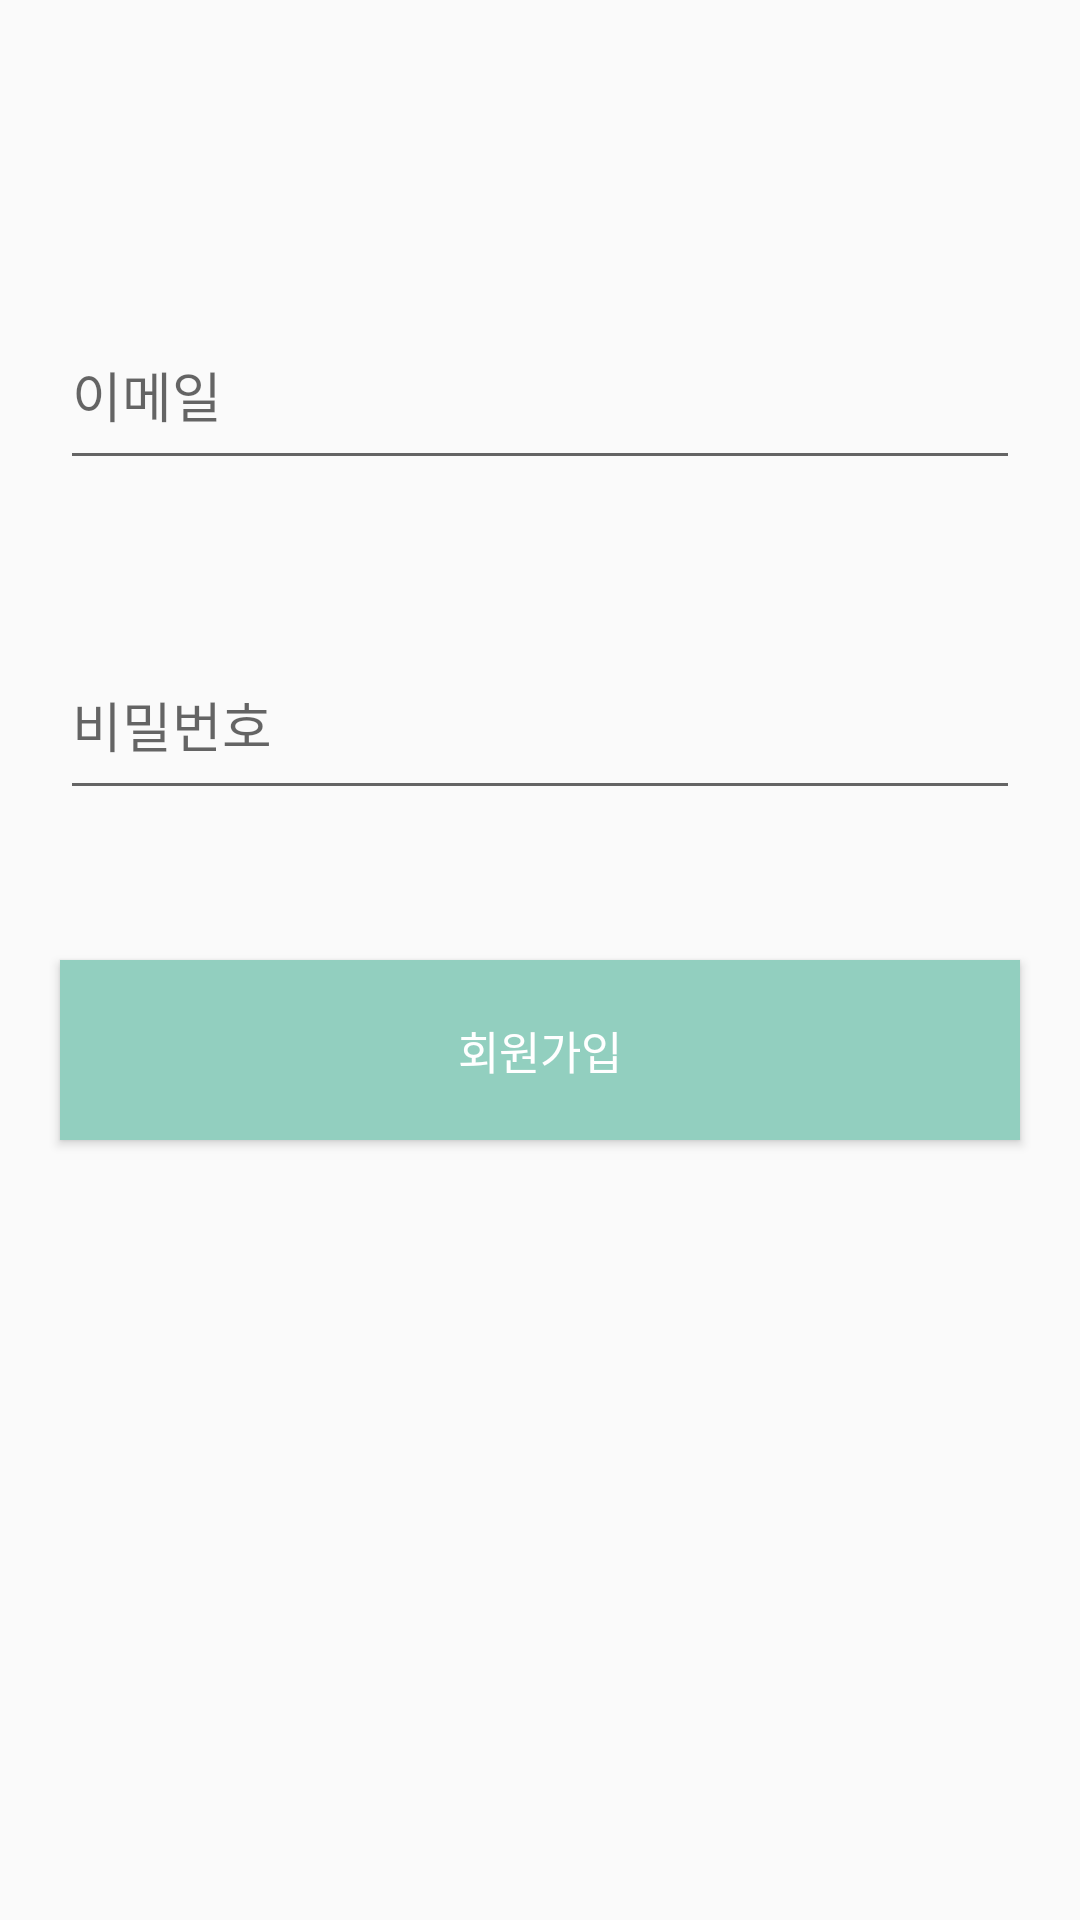

The Android layout XML behind this screen, and the referenced resources:
<!-- AndroidManifest.xml: application theme AppTheme -->
<!-- res/layout/activity_join.xml -->
<?xml version="1.0" encoding="utf-8"?>
<androidx.constraintlayout.widget.ConstraintLayout xmlns:android="http://schemas.android.com/apk/res/android"
    xmlns:app="http://schemas.android.com/apk/res-auto"
    xmlns:tools="http://schemas.android.com/tools"
    android:layout_width="match_parent"
    android:layout_height="match_parent"
    tools:context=".Auth.JoinActivity">

    <EditText
        android:id="@+id/join_email_area"
        android:layout_width="match_parent"
        android:layout_height="60dp"
        android:layout_marginLeft="20dp"
        android:layout_marginRight="20dp"
        android:layout_marginTop="100dp"
        android:hint="이메일"
        app:layout_constraintTop_toTopOf="parent"/>

    <EditText
        android:id="@+id/join_password_area"
        android:layout_width="match_parent"
        android:layout_height="60dp"
        app:layout_constraintTop_toBottomOf="@id/join_email_area"
        android:layout_marginTop="50dp"
        android:inputType="textPassword"
        android:layout_marginLeft="20dp"
        android:layout_marginRight="20dp"
        android:hint="비밀번호"/>

    <Button
        android:id="@+id/join_login_button"
        android:layout_width="match_parent"
        android:layout_height="60dp"
        android:textSize="15dp"
        app:layout_constraintTop_toBottomOf="@id/join_password_area"
        android:layout_marginTop="50dp"
        android:layout_marginLeft="20dp"
        android:layout_marginRight="20dp"
        android:background="#92CFBF"
        android:textColor="#ffffff"
        android:text="회원가입"/>

</androidx.constraintlayout.widget.ConstraintLayout>
<!-- resources referenced by this layout -->
<resources>
  <style name="AppTheme" parent="Theme.AppCompat.Light.DarkActionBar">
          
          <item name="colorPrimary">@color/colorPrimary</item>
          <item name="colorPrimaryDark">#ffffff</item>
          <item name="colorAccent">@color/colorAccent</item>
          <item name="windowNoTitle">true</item>
      </style>
  <!-- not gathered from this repository: default colours our renderer supplied (Android Studio template values) -->
  <color name="colorPrimary">#FF6200EE</color>
  <color name="colorAccent">#FF03DAC5</color>
</resources>
